Run: headless pygame with SDL's dummy video driver; simulated clock (each Clock.tick advances the game by its frame time, no real sleeping); random seed 0; keys injected as events and as key.get_pressed() state; no mouse input; restart key SPACE tapped at the start of phases 3 and 4.
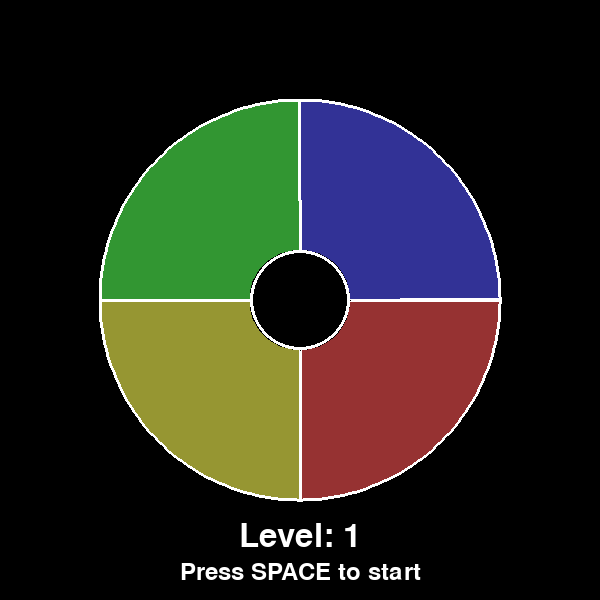
Frame 1 of 4 · flips 1–60 · no input
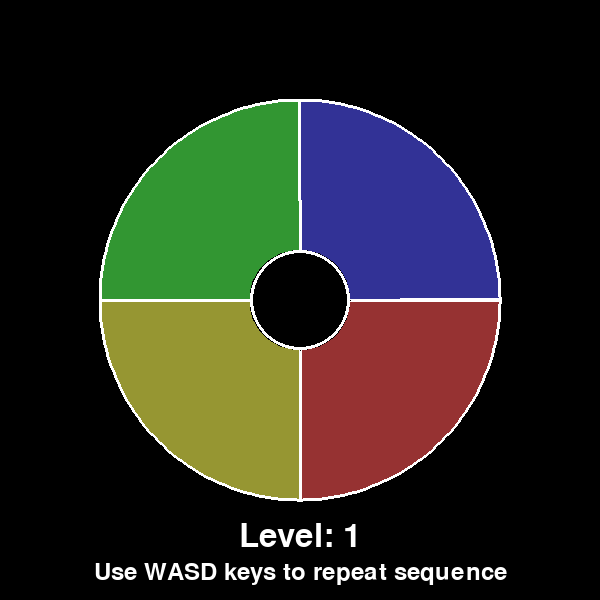
Frame 2 of 4 · flips 61–180 · tapped SPACE, RETURN · held RIGHT (→), D
Frame 3 of 4 · flips 181–300 · tapped SPACE · held DOWN (↓), S · screen unchanged from frame 2, image omitted
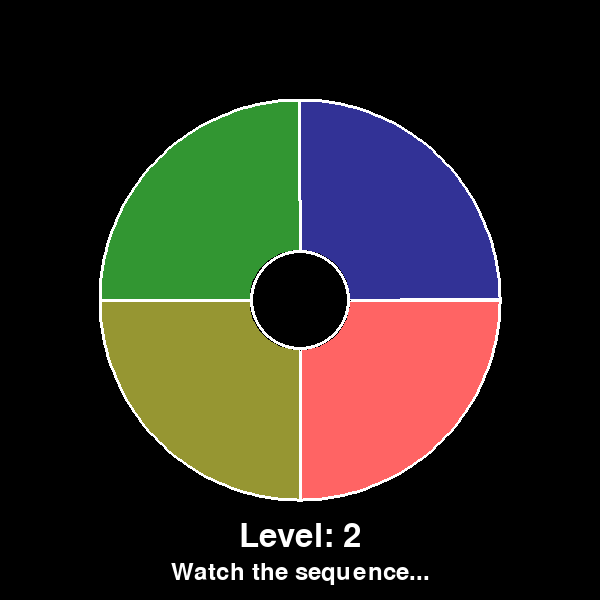
Frame 4 of 4 · flips 301–420 · tapped SPACE · held LEFT (←), A, UP (↑), W

The pygame program that drew these frames:

import pygame
import random
import time
import sys
import math

pygame.init()

WINDOW_WIDTH = 600
WINDOW_HEIGHT = 600
FPS = 60

BLACK = (0, 0, 0)
WHITE = (255, 255, 255)
RED = (255, 100, 100)
GREEN = (100, 255, 100)
BLUE = (100, 100, 255)
YELLOW = (255, 255, 100)
DARK_RED = (150, 50, 50)
DARK_GREEN = (50, 150, 50)
DARK_BLUE = (50, 50, 150)
DARK_YELLOW = (150, 150, 50)

CIRCLE_CENTER = (WINDOW_WIDTH // 2, WINDOW_HEIGHT // 2)
CIRCLE_RADIUS = 200
INNER_RADIUS = 50

class GeniusGame:
    def __init__(self):
        self.screen = pygame.display.set_mode((WINDOW_WIDTH, WINDOW_HEIGHT))
        pygame.display.set_caption("GENIUS Memory Game")
        self.clock = pygame.time.Clock()
        
        self.sequence = []
        self.player_sequence = []
        self.current_level = 1
        self.game_state = "waiting"  # waiting, showing, input, game_over
        self.active_button = None
        self.button_flash_time = 0
        self.sequence_index = 0
        self.last_flash_time = 0
        
        self.sectors = {
            'red': {'start_angle': 0, 'end_angle': 90},
            'yellow': {'start_angle': 90, 'end_angle': 180},
            'green': {'start_angle': 180, 'end_angle': 270},
            'blue': {'start_angle': 270, 'end_angle': 360}
        }
        
        self.colors = {
            'red': (RED, DARK_RED),
            'green': (GREEN, DARK_GREEN),
            'blue': (BLUE, DARK_BLUE),
            'yellow': (YELLOW, DARK_YELLOW)
        }
        
        self.font = pygame.font.Font(None, 48)
        self.small_font = pygame.font.Font(None, 36)
        
    def generate_sequence(self):
        self.sequence.append(random.choice(['red', 'green', 'blue', 'yellow']))
        
    def start_new_game(self):
        self.sequence = []
        self.player_sequence = []
        self.current_level = 1
        self.generate_sequence()
        self.show_sequence()
        
    def show_sequence(self):
        self.game_state = "showing"
        self.sequence_index = 0
        self.active_button = None
        self.last_flash_time = pygame.time.get_ticks()
        
    def update_sequence_display(self):
        current_time = pygame.time.get_ticks()
        
        if self.sequence_index < len(self.sequence):
            if current_time - self.last_flash_time > 500:
                if self.active_button is None:
                    self.active_button = self.sequence[self.sequence_index]
                    self.button_flash_time = current_time
                elif current_time - self.button_flash_time > 600:
                    self.active_button = None
                    self.sequence_index += 1
                    self.last_flash_time = current_time
        else:
            if current_time - self.last_flash_time > 500:
                self.game_state = "input"
                self.player_sequence = []
                
    def get_clicked_sector(self, pos):
        x, y = pos
        cx, cy = CIRCLE_CENTER
        
        distance = math.sqrt((x - cx) ** 2 + (y - cy) ** 2)
        if distance < INNER_RADIUS or distance > CIRCLE_RADIUS:
            return None
            
        angle = math.degrees(math.atan2(y - cy, x - cx))
        if angle < 0:
            angle += 360
            
        for sector_name, sector_data in self.sectors.items():
            if sector_data['start_angle'] <= angle < sector_data['end_angle']:
                return sector_name
        return None
    
    def handle_keyboard_input(self, color):
        if self.game_state != "input":
            return
            
        self.player_sequence.append(color)
        self.active_button = color
        self.button_flash_time = pygame.time.get_ticks()
        
        if self.player_sequence[-1] != self.sequence[len(self.player_sequence) - 1]:
            self.game_state = "game_over"
        elif len(self.player_sequence) == len(self.sequence):
            self.current_level += 1
            self.generate_sequence()
            pygame.time.wait(1000)
            self.show_sequence()
                
    def draw_sector(self, sector_name, is_active):
        start_angle = math.radians(self.sectors[sector_name]['start_angle'])
        end_angle = math.radians(self.sectors[sector_name]['end_angle'])
        
        color = self.colors[sector_name][0] if is_active else self.colors[sector_name][1]
        
        points = [CIRCLE_CENTER]
        for angle in [start_angle + i * (end_angle - start_angle) / 50 for i in range(51)]:
            x = CIRCLE_CENTER[0] + CIRCLE_RADIUS * math.cos(angle)
            y = CIRCLE_CENTER[1] + CIRCLE_RADIUS * math.sin(angle)
            points.append((x, y))
        points.append(CIRCLE_CENTER)
        
        pygame.draw.polygon(self.screen, color, points)
        pygame.draw.polygon(self.screen, WHITE, points, 3)
        
        inner_points = [CIRCLE_CENTER]
        for angle in [start_angle + i * (end_angle - start_angle) / 20 for i in range(21)]:
            x = CIRCLE_CENTER[0] + INNER_RADIUS * math.cos(angle)
            y = CIRCLE_CENTER[1] + INNER_RADIUS * math.sin(angle)
            inner_points.append((x, y))
        inner_points.append(CIRCLE_CENTER)
        
        pygame.draw.polygon(self.screen, BLACK, inner_points)

    def draw(self):
        self.screen.fill(BLACK)
        
        current_time = pygame.time.get_ticks()
        
        for sector_name in self.sectors.keys():
            is_active = (self.active_button == sector_name and 
                        current_time - self.button_flash_time < 500)
            self.draw_sector(sector_name, is_active)
            
        pygame.draw.circle(self.screen, BLACK, CIRCLE_CENTER, INNER_RADIUS)
        pygame.draw.circle(self.screen, WHITE, CIRCLE_CENTER, INNER_RADIUS, 3)
        
        if self.game_state == "input" and current_time - self.button_flash_time > 200:
            self.active_button = None
            
        level_text = self.font.render(f"Level: {self.current_level}", True, WHITE)
        self.screen.blit(level_text, (WINDOW_WIDTH // 2 - level_text.get_width() // 2, 520))
        
        if self.game_state == "waiting":
            start_text = self.small_font.render("Press SPACE to start", True, WHITE)
            self.screen.blit(start_text, (WINDOW_WIDTH // 2 - start_text.get_width() // 2, 560))
        elif self.game_state == "showing":
            watch_text = self.small_font.render("Watch the sequence...", True, WHITE)
            self.screen.blit(watch_text, (WINDOW_WIDTH // 2 - watch_text.get_width() // 2, 560))
        elif self.game_state == "input":
            input_text = self.small_font.render("Use WASD keys to repeat sequence", True, WHITE)
            self.screen.blit(input_text, (WINDOW_WIDTH // 2 - input_text.get_width() // 2, 560))
        elif self.game_state == "game_over":
            game_over_text = self.font.render("Game Over!", True, WHITE)
            self.screen.blit(game_over_text, (WINDOW_WIDTH // 2 - game_over_text.get_width() // 2, 540))
            restart_text = self.small_font.render("Press SPACE to restart", True, WHITE)
            self.screen.blit(restart_text, (WINDOW_WIDTH // 2 - restart_text.get_width() // 2, 580))
            
        pygame.display.flip()
        
    def run(self):
        running = True
        
        while running:
            for event in pygame.event.get():
                if event.type == pygame.QUIT:
                    running = False
                elif event.type == pygame.KEYDOWN:
                    if event.key == pygame.K_SPACE:
                        if self.game_state in ["waiting", "game_over"]:
                            self.start_new_game()
                    elif event.key == pygame.K_w:
                        self.handle_keyboard_input('red')
                    elif event.key == pygame.K_a:
                        self.handle_keyboard_input('yellow')
                    elif event.key == pygame.K_s:
                        self.handle_keyboard_input('green')
                    elif event.key == pygame.K_d:
                        self.handle_keyboard_input('blue')
                        
            if self.game_state == "showing":
                self.update_sequence_display()
                
            self.draw()
            self.clock.tick(FPS)
            
        pygame.quit()
        sys.exit()

if __name__ == "__main__":
    game = GeniusGame()
    game.run()
